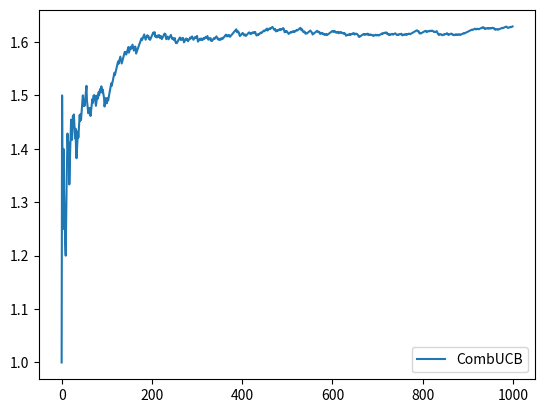

This figure's Python source:
#%%
#!/usr/bin/env python3
# -*- coding: utf-8 -*-
"""
Created on Tue Jan 30 20:45:35 2024

[redacted]
"""

import numpy as np
import matplotlib.pyplot as plt

class CombUCB:
    #implement Thompson sampling for beta distribution
    def __init__(self, m, K, rnd_generator):
        # initialize the action set
       # self.actions = actions
        self.m = m  
        self.K = K
        # initialize the probabiltiy distribution
        # self.eta = np.log(K)/t
        self.t = 1
        
        #initialize the parameters for beta priors
        self.alpha = np.zeros(K)
        self.beta = np.zeros(K)

        #initialize the random generator
        self.rnd_generator = rnd_generator

    def reset(self):
        #reset all the parameters
        self.t = 1
        self.alpha = np.zeros(self.K)
        self.beta = np.zeros(self.K)

    def draw_action(self, available_arms):
        if len(available_arms) <= self.m:
            return available_arms        
        # play the first self.m arms with the highest thompson sampling value sampled from normal distribution
        seed = self.rnd_generator.normal(0, 1, self.K)
        estimate_mean = np.zeros(self.K)
        for k in range(self.K):
            if self.alpha[k] == 0 and self.beta[k] == 0:
                estimate_mean[k] = np.inf
            else:
                #calculate ucb value
                estimate_mean[k] = self.alpha[k]/(self.alpha[k]+self.beta[k]) + np.sqrt(1.5*np.log(self.t)/(self.alpha[k]+self.beta[k]))
        ind = np.argpartition(estimate_mean[available_arms], -self.m)[-self.m:]
        return available_arms[ind]



            

    def update_stats(self, action, r):
        # update talpha and beta
        self.alpha[action] += r
        self.beta[action] += 1 - r
        self.t += 1




if __name__ == "__main__":
    # module test program
    my_generator = np.random.default_rng()

    instance = CombUCB(2,10, my_generator)

    T = 1000
    N = 10
    
    #generate a multivariable gaussian distribution  
    lowarm = my_generator.uniform(0.7,0.8,[8, T])
    higharm = my_generator.uniform(0.8,1.0,[2, T])

    #generate bernoulli random variables based on lowarm and higharm
    lowarm = my_generator.binomial(1,lowarm)
    higharm = my_generator.binomial(1,higharm)

    rewards = np.vstack([higharm, lowarm])
    
    reward = np.zeros(T)

    time_ave_reward = np.zeros(T)
    available_arms = np.zeros((N, T))
    for t in range(T):
        available_arms[:,t] = my_generator.binomial(1,0.5,[N])
    for t in range(T):
        available_arms_index = np.where(available_arms[:,t] == 1)[0]
        action = instance.draw_action(available_arms_index)
        r = rewards[action,t]
        instance.update_stats(action, r)
        reward[t] = np.sum(r)
        
    cumureward = np.cumsum(reward)


    for t in range(T):
        time_ave_reward[t] = cumureward[t]/(t+1)


    l1 = plt.plot(time_ave_reward, label = 'CombUCB')


    plt.legend()

# %%